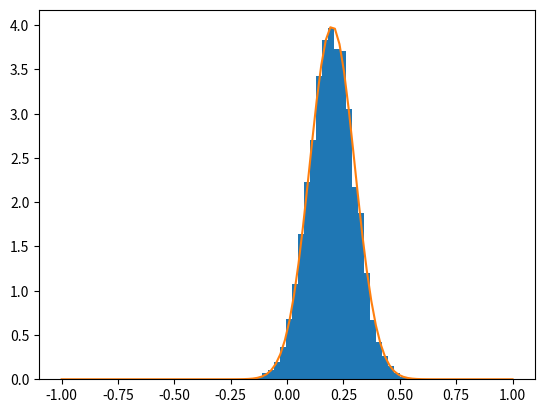

Write the Python code that produced this figure.
import numpy as np
import matplotlib.pyplot as plt
from scipy.stats import norm

# samplong


def sampling(x, mu, std):
    return (1/(np.sqrt(2*np.pi*std**2)))*np.exp(-(x-mu)**2/(2*std**2))


# Tptal process
mu = 0.2  # media partition
sigma = 0.1
delta = 0.5
n = 50000
x = np.zeros(n)
accept = 0

for i in range(0, n-1):
    y = x[i]+np.random.uniform(-delta, delta)
    if np.random.rand() < min(1, sampling(y, mu, sigma)/sampling(x[i], mu, sigma)):
        x[i+1] = y
        accept += 1
    else:
        x[i+1] = x[i]

print("The acceptance was: ", accept/n*100, "%")

plt.hist(x, density=True, bins=30)
xs = np.linspace(-1, 1, 100)
plt.plot(xs, sampling(xs, mu, sigma))
print("REMCMC: ", x[:100])